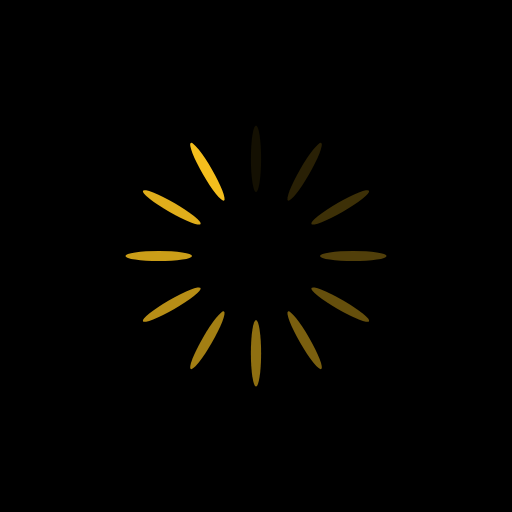
t = 0.00 s
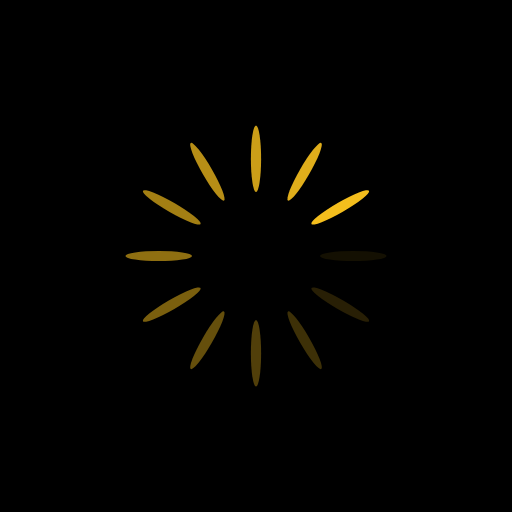
t = 0.28 s
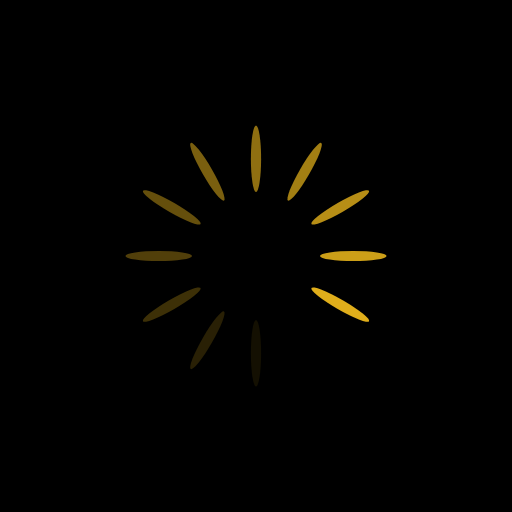
t = 0.55 s
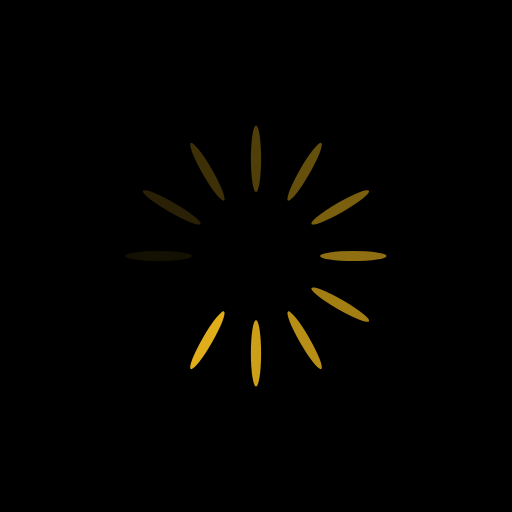
t = 0.82 s

The animated SVG that drew these frames (rendered in a browser with its animation timeline set to each time). Animation: 12 SMIL elements (animate=12); one cycle of 1.10 s, repeats indefinitely.

<svg xmlns="http://www.w3.org/2000/svg" xmlns:xlink="http://www.w3.org/1999/xlink" style="margin: auto; background: rgb(0,0,0); display: block; shape-rendering: auto;" width="311px" height="311px" viewBox="0 0 100 100" preserveAspectRatio="xMidYMid">
<g transform="rotate(0 50 50)">
  <rect x="49" y="24.5" rx="1" ry="6.5" width="2" height="13" fill="#f4be1d">
    <animate attributeName="opacity" values="1;0" keyTimes="0;1" dur="1.0989010989010988s" begin="-1.0073260073260073s" repeatCount="indefinite"></animate>
  </rect>
</g><g transform="rotate(30 50 50)">
  <rect x="49" y="24.5" rx="1" ry="6.5" width="2" height="13" fill="#f4be1d">
    <animate attributeName="opacity" values="1;0" keyTimes="0;1" dur="1.0989010989010988s" begin="-0.9157509157509157s" repeatCount="indefinite"></animate>
  </rect>
</g><g transform="rotate(60 50 50)">
  <rect x="49" y="24.5" rx="1" ry="6.5" width="2" height="13" fill="#f4be1d">
    <animate attributeName="opacity" values="1;0" keyTimes="0;1" dur="1.0989010989010988s" begin="-0.8241758241758241s" repeatCount="indefinite"></animate>
  </rect>
</g><g transform="rotate(90 50 50)">
  <rect x="49" y="24.5" rx="1" ry="6.5" width="2" height="13" fill="#f4be1d">
    <animate attributeName="opacity" values="1;0" keyTimes="0;1" dur="1.0989010989010988s" begin="-0.7326007326007326s" repeatCount="indefinite"></animate>
  </rect>
</g><g transform="rotate(120 50 50)">
  <rect x="49" y="24.5" rx="1" ry="6.5" width="2" height="13" fill="#f4be1d">
    <animate attributeName="opacity" values="1;0" keyTimes="0;1" dur="1.0989010989010988s" begin="-0.6410256410256411s" repeatCount="indefinite"></animate>
  </rect>
</g><g transform="rotate(150 50 50)">
  <rect x="49" y="24.5" rx="1" ry="6.5" width="2" height="13" fill="#f4be1d">
    <animate attributeName="opacity" values="1;0" keyTimes="0;1" dur="1.0989010989010988s" begin="-0.5494505494505495s" repeatCount="indefinite"></animate>
  </rect>
</g><g transform="rotate(180 50 50)">
  <rect x="49" y="24.5" rx="1" ry="6.5" width="2" height="13" fill="#f4be1d">
    <animate attributeName="opacity" values="1;0" keyTimes="0;1" dur="1.0989010989010988s" begin="-0.45787545787545786s" repeatCount="indefinite"></animate>
  </rect>
</g><g transform="rotate(210 50 50)">
  <rect x="49" y="24.5" rx="1" ry="6.5" width="2" height="13" fill="#f4be1d">
    <animate attributeName="opacity" values="1;0" keyTimes="0;1" dur="1.0989010989010988s" begin="-0.3663003663003663s" repeatCount="indefinite"></animate>
  </rect>
</g><g transform="rotate(240 50 50)">
  <rect x="49" y="24.5" rx="1" ry="6.5" width="2" height="13" fill="#f4be1d">
    <animate attributeName="opacity" values="1;0" keyTimes="0;1" dur="1.0989010989010988s" begin="-0.27472527472527475s" repeatCount="indefinite"></animate>
  </rect>
</g><g transform="rotate(270 50 50)">
  <rect x="49" y="24.5" rx="1" ry="6.5" width="2" height="13" fill="#f4be1d">
    <animate attributeName="opacity" values="1;0" keyTimes="0;1" dur="1.0989010989010988s" begin="-0.18315018315018314s" repeatCount="indefinite"></animate>
  </rect>
</g><g transform="rotate(300 50 50)">
  <rect x="49" y="24.5" rx="1" ry="6.5" width="2" height="13" fill="#f4be1d">
    <animate attributeName="opacity" values="1;0" keyTimes="0;1" dur="1.0989010989010988s" begin="-0.09157509157509157s" repeatCount="indefinite"></animate>
  </rect>
</g><g transform="rotate(330 50 50)">
  <rect x="49" y="24.5" rx="1" ry="6.5" width="2" height="13" fill="#f4be1d">
    <animate attributeName="opacity" values="1;0" keyTimes="0;1" dur="1.0989010989010988s" begin="0s" repeatCount="indefinite"></animate>
  </rect>
</g>
<!-- [ldio] generated by https://loading.io/ --></svg>